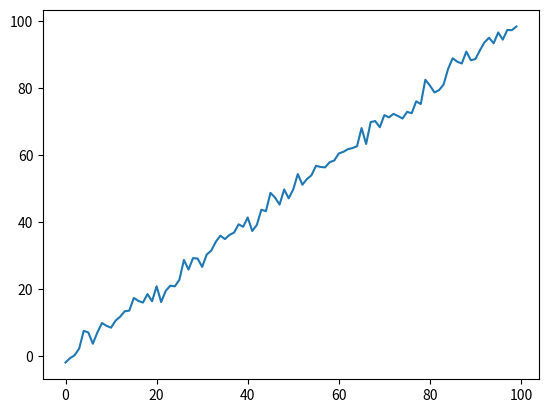

This chart was generated by the following Python code:
import numpy as np
from matplotlib import pyplot as plt

 # random seeds generated by runman (replaced <seeds>)
try:
    random.seed(238359)
except NameError:
    pass # random is not imported and used
try:
    np.random.seed(238359)
except NameError:
    pass # random is not imported and used
try:
    tf.set_random_seed(238359)
except NameError:
    pass # random is not imported and used

# configurations generated by runman (replaced <config>) 
w = 1 
noise = 2 


# from configs, we now have the vars w and noise
w = np.array(w)
x = np.arange(0, 100, 1)
y = w*x + np.random.normal(0, noise, 100)

plt.plot(x, y)
plt.savefig('plot.png')